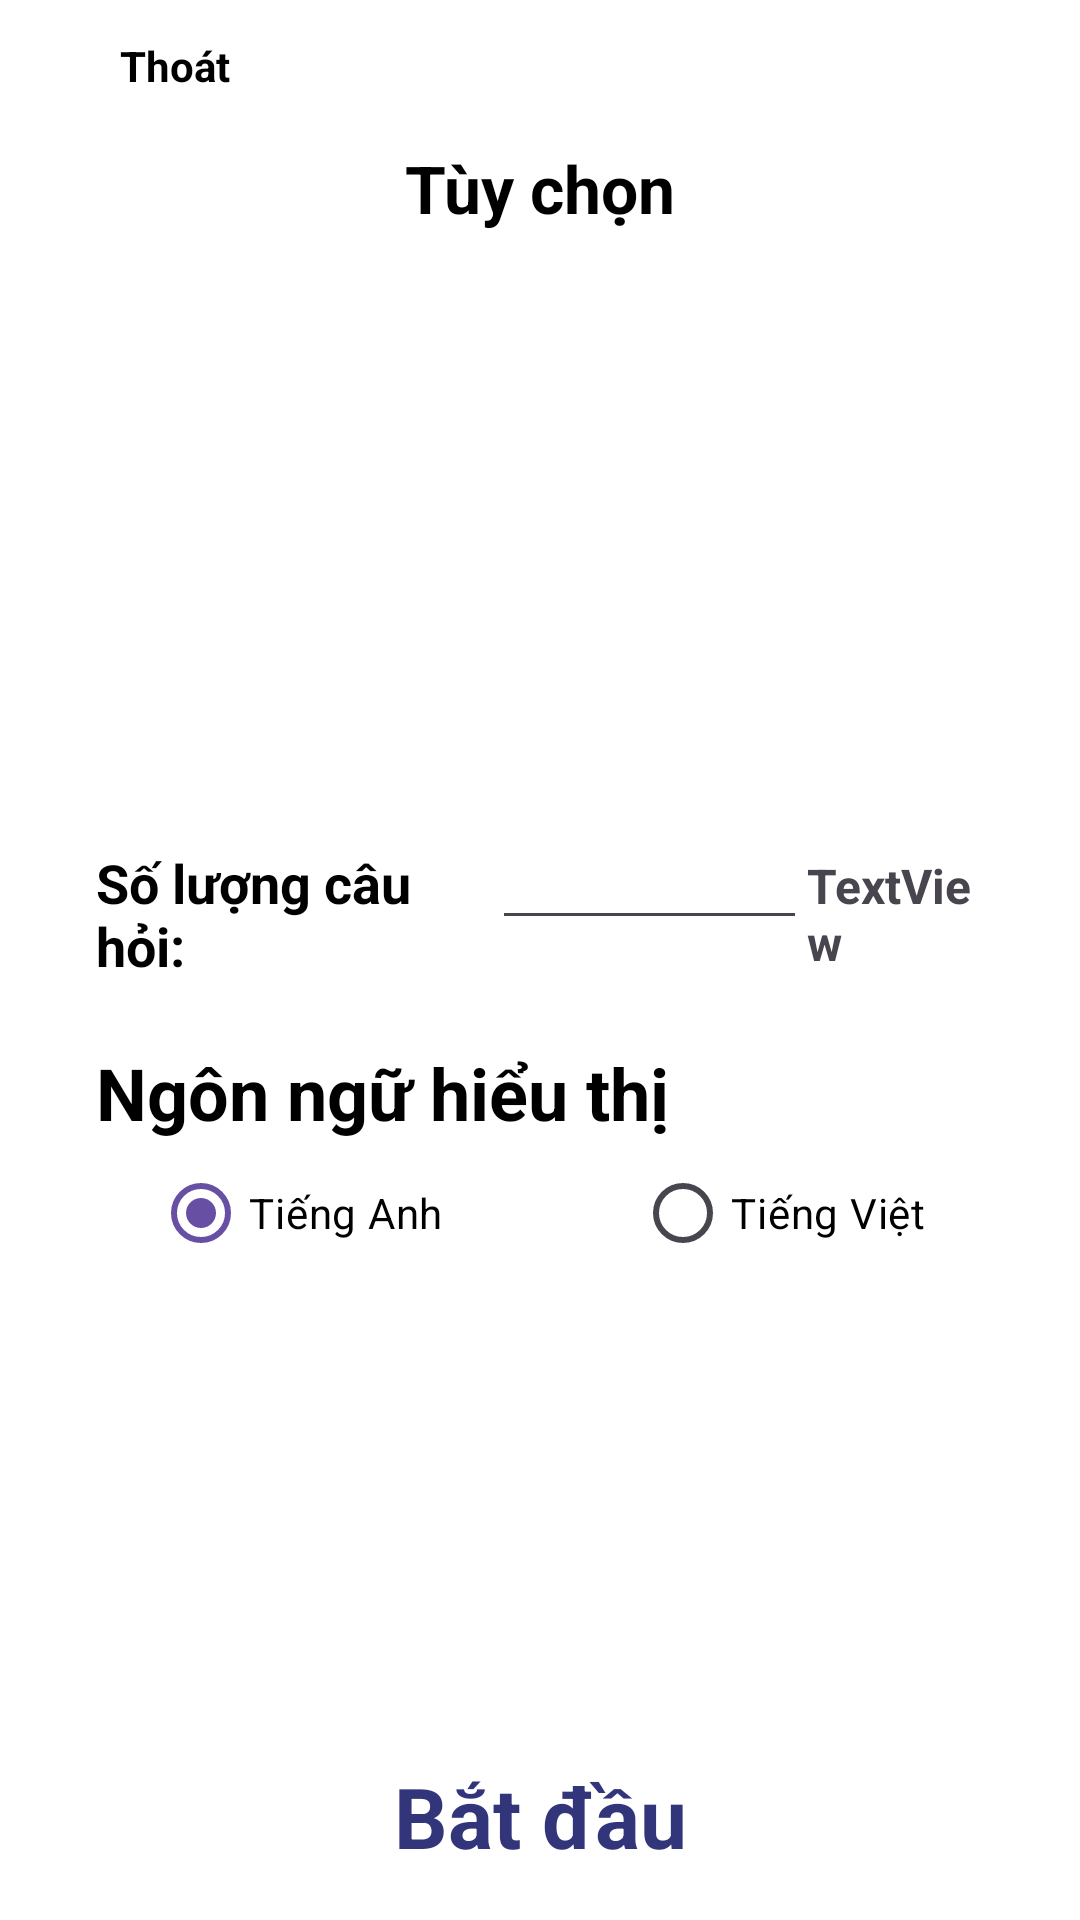

The Android layout XML behind this screen, and the referenced resources:
<!-- AndroidManifest.xml: application theme Theme.QuizApp -->
<!-- res/layout/multiple_choice_test_setting.xml -->
<androidx.constraintlayout.widget.ConstraintLayout
    xmlns:android="http://schemas.android.com/apk/res/android"
    xmlns:app="http://schemas.android.com/apk/res-auto"
    xmlns:tools="http://schemas.android.com/tools"
    android:layout_width="match_parent"
    android:layout_height="290dp"
    android:orientation="vertical"
    android:background="@color/white"
    android:paddingHorizontal="32dp"
    android:paddingVertical="16dp"
    >


    <LinearLayout
        android:id="@+id/closeMultipleSetting"
        android:layout_width="wrap_content"
        android:layout_height="wrap_content"
        android:layout_marginTop="-16dp"
        android:orientation="horizontal"
        app:layout_constraintStart_toStartOf="parent"
        app:layout_constraintTop_toTopOf="parent">

        <ImageView
            android:id="@+id/imageView23"
            android:layout_width="wrap_content"
            android:layout_height="30dp"
            android:layout_marginTop="8dp"
            app:srcCompat="@drawable/baseline_close_black_24" />

        <TextView
            android:id="@+id/textView21"
            android:layout_width="wrap_content"
            android:layout_height="30dp"
            android:layout_gravity="center_vertical"
            android:layout_marginStart="8dp"
            android:layout_marginTop="8dp"
            android:text="Thoát"
            android:textColor="@color/black"
            android:textSize="14sp"
            android:textStyle="bold" />
    </LinearLayout>

    <TextView
        android:id="@+id/textView22"
        android:layout_width="wrap_content"
        android:layout_height="wrap_content"
        android:layout_marginTop="32dp"
        android:text="Tùy chọn"
        android:textColor="@color/black"
        android:textSize="22sp"
        android:textStyle="bold"
        app:layout_constraintEnd_toEndOf="parent"
        app:layout_constraintStart_toStartOf="parent"
        app:layout_constraintTop_toTopOf="parent" />




    <LinearLayout
        android:id="@+id/linearLayout3"
        android:layout_width="match_parent"
        android:layout_height="wrap_content"
        android:layout_marginTop="60dp"
        android:orientation="vertical"
        app:layout_constraintBottom_toBottomOf="parent"
        app:layout_constraintEnd_toEndOf="parent"
        app:layout_constraintStart_toStartOf="parent"
        app:layout_constraintTop_toTopOf="parent">


        <LinearLayout
            android:layout_width="match_parent"
            android:layout_height="60dp"
            android:orientation="horizontal">

            <TextView
                android:textSize="18sp"
                android:textStyle="bold"
                android:textColor="@color/black"
                android:id="@+id/textView25"
                android:layout_width="wrap_content"
                android:layout_height="wrap_content"
                android:layout_weight="1"
                android:text="Số lượng câu hỏi:" />

            <EditText
                android:id="@+id/editTextNumber2"
                android:layout_width="wrap_content"
                android:layout_height="wrap_content"
                android:ems="5"
                android:inputType="number" />

            <TextView
                android:textSize="16sp"
                android:textStyle="bold"
                android:id="@+id/textView35"
                android:layout_width="wrap_content"
                android:layout_height="wrap_content"
                android:layout_weight="1"
                android:text="TextView" />
        </LinearLayout>

        <TextView
            android:id="@+id/textView27"
            android:layout_width="match_parent"
            android:layout_height="wrap_content"
            android:layout_marginTop="16dp"
            android:text="Ngôn ngữ hiểu thị"
            android:textColor="@color/black"
            android:textSize="24sp"
            android:textStyle="bold" />


        <RadioGroup
            android:id="@+id/radioGroup"
            android:layout_width="match_parent"
            android:layout_height="wrap_content"
            android:orientation="horizontal"
            android:gravity="center_horizontal">

            <RadioButton
                android:textColor="@color/black"
                android:id="@+id/radio_en"
                android:layout_width="wrap_content"
                android:layout_height="wrap_content"
                android:checked="true"
                android:text="Tiếng Anh"
                android:layout_marginRight="64dp"/>

            <RadioButton
                android:textColor="@color/black"
                android:id="@+id/radio_vn"
                android:layout_width="wrap_content"
                android:layout_height="wrap_content"
                android:text="Tiếng Việt"
                />
        </RadioGroup>

    </LinearLayout>

    <TextView
        android:textSize="28sp"
        android:textStyle="bold"
        android:textColor="@color/dark_blue"
        android:id="@+id/textView29"
        android:layout_width="wrap_content"
        android:layout_height="wrap_content"
        android:text="Bắt đầu"
        app:layout_constraintBottom_toBottomOf="parent"
        app:layout_constraintEnd_toEndOf="parent"
        app:layout_constraintStart_toStartOf="parent" />

    

</androidx.constraintlayout.widget.ConstraintLayout>
<!-- resources referenced by this layout -->
<resources>
  <color name="black">#FF000000</color>
  <color name="dark_blue">#32357a</color>
  <color name="white">#FFFFFFFF</color>
  <style name="Theme.QuizApp" parent="Base.Theme.QuizApp" />
  <style name="Base.Theme.QuizApp" parent="Theme.Material3.DayNight">
          
          
      </style>
</resources>
